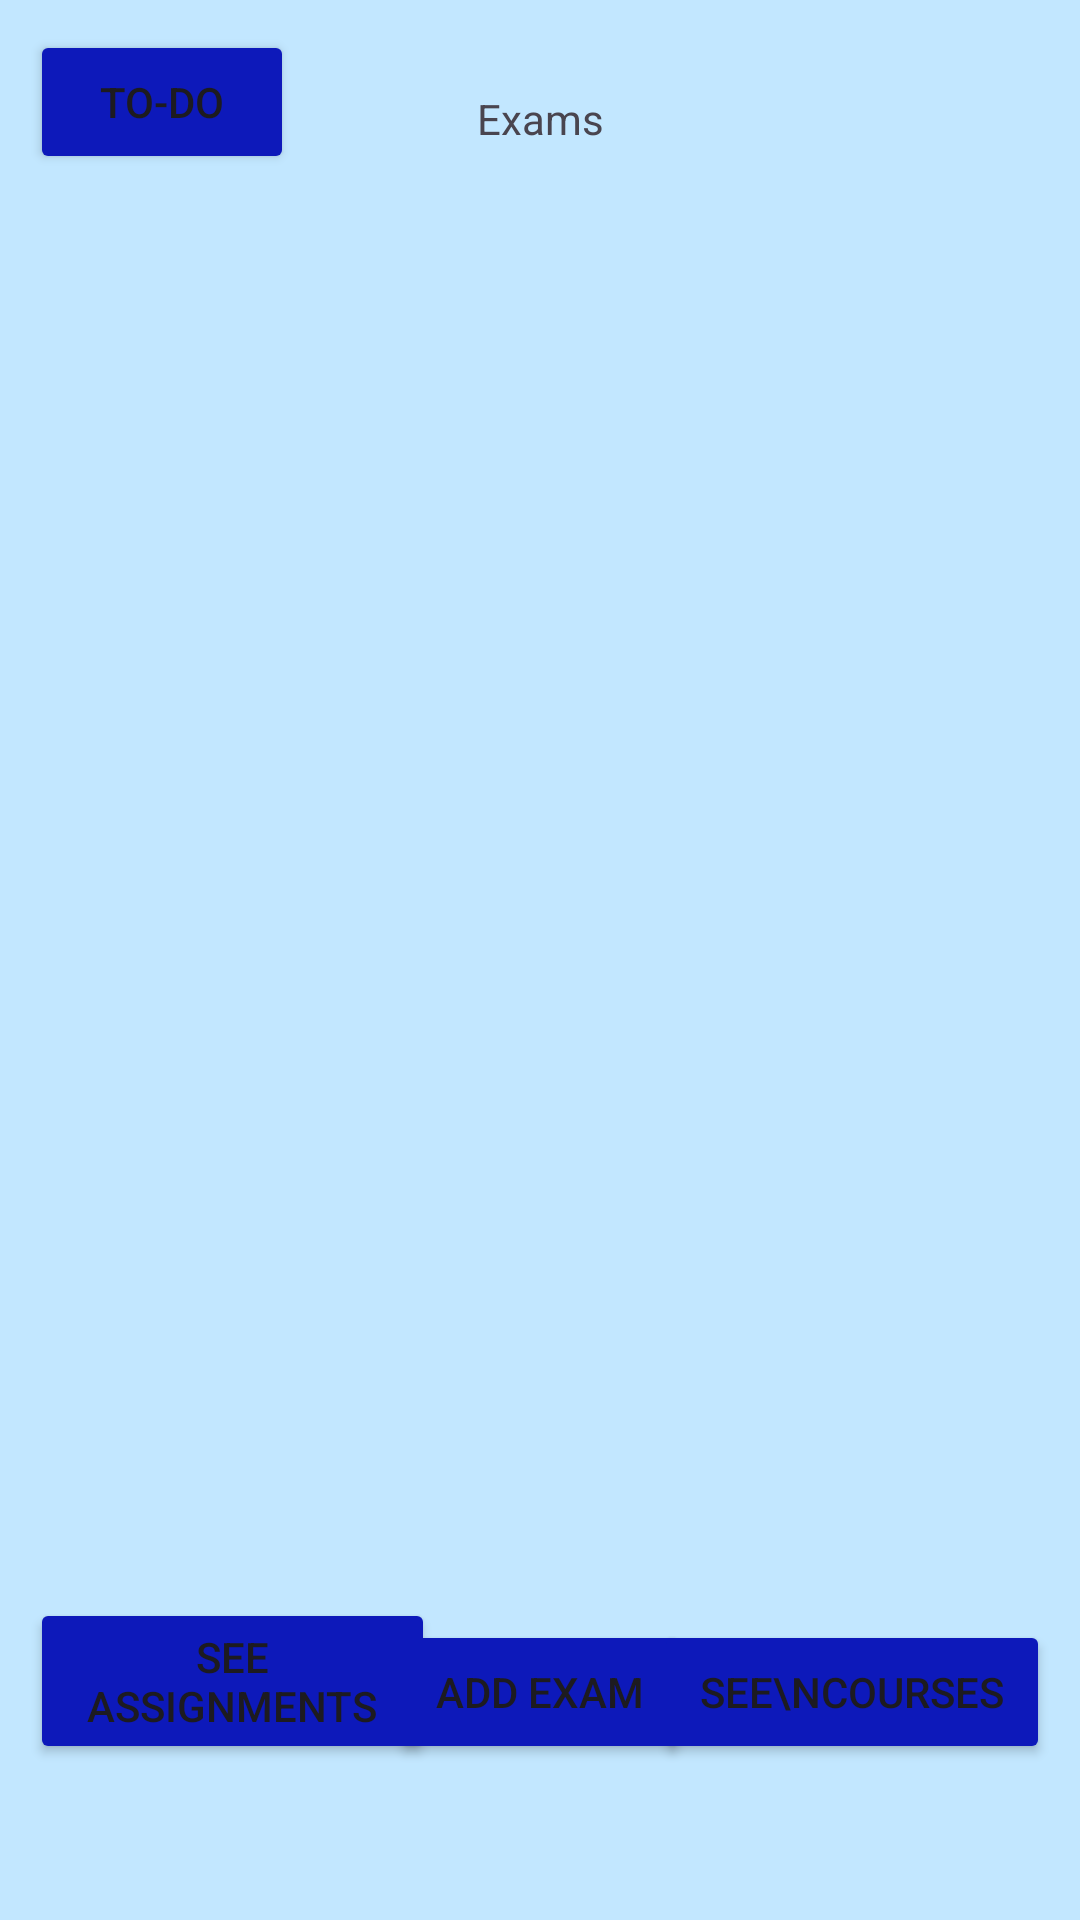

Android layout source for this screen:
<!-- AndroidManifest.xml: application theme Theme.Test -->
<!-- res/layout/exams_view.xml -->
<?xml version="1.0" encoding="utf-8"?>
<androidx.constraintlayout.widget.ConstraintLayout xmlns:android="http://schemas.android.com/apk/res/android"
    xmlns:app="http://schemas.android.com/apk/res-auto"
    xmlns:tools="http://schemas.android.com/tools"
    android:background="#c2e7ff"
    android:layout_width="match_parent"
    android:layout_height="match_parent">

    <Button
        android:id="@+id/to_do_button_exams"
        android:layout_width="wrap_content"
        android:layout_height="wrap_content"
        android:layout_marginStart="10dp"
        android:layout_marginTop="10dp"
        android:onClick="goToToDo"
        android:text="To-Do"
        android:backgroundTint="#0d19ba"
        app:layout_constraintStart_toStartOf="parent"
        app:layout_constraintTop_toTopOf="parent" />

    <TextView
        android:id="@+id/textView"
        android:layout_width="wrap_content"
        android:layout_height="wrap_content"
        android:layout_marginTop="30dp"
        android:text="Exams"
        app:layout_constraintEnd_toEndOf="parent"
        app:layout_constraintStart_toStartOf="parent"
        app:layout_constraintTop_toTopOf="parent" />

    <Button
        android:id="@+id/button1"
        android:layout_width="100dp"
        android:layout_height="wrap_content"
        android:layout_marginBottom="52dp"
        android:onClick="addExam"
        android:text="Add Exam"
        android:visibility="visible"
        android:backgroundTint="#0d19ba"
        app:layout_constraintBottom_toBottomOf="parent"
        app:layout_constraintEnd_toEndOf="parent"
        app:layout_constraintStart_toStartOf="parent" />

    <Button
        android:id="@+id/button2"
        android:layout_width="135dp"
        android:layout_height="wrap_content"
        android:layout_marginStart="10dp"
        android:layout_marginBottom="52dp"
        android:backgroundTint="#0d19ba"
        android:onClick="seeAssignments"
        android:text="See Assignments"
        android:visibility="visible"
        app:layout_constraintBottom_toBottomOf="parent"
        app:layout_constraintStart_toStartOf="parent" />

    <Button
        android:id="@+id/button3"
        android:layout_width="132dp"
        android:layout_height="wrap_content"
        android:layout_marginEnd="10dp"
        android:layout_marginBottom="52dp"
        android:onClick="seeCourses"
        android:text="See\nCourses"
        android:visibility="visible"
        android:backgroundTint="#0d19ba"
        app:layout_constraintBottom_toBottomOf="parent"
        app:layout_constraintEnd_toEndOf="parent" />

    <androidx.recyclerview.widget.RecyclerView
        android:id="@+id/examsRecyclerView"
        android:layout_width="349dp"
        android:layout_height="525dp"
        android:layout_marginStart="10dp"
        android:layout_marginTop="50dp"
        android:layout_marginEnd="10dp"
        android:visibility="visible"
        app:layout_constraintEnd_toEndOf="parent"
        app:layout_constraintStart_toStartOf="parent"
        app:layout_constraintTop_toBottomOf="@+id/textView" />
</androidx.constraintlayout.widget.ConstraintLayout>
<!-- resources referenced by this layout -->
<resources>
  <style name="Theme.Test" parent="Base.Theme.Test" />
  <style name="Base.Theme.Test" parent="Theme.Material3.DayNight.NoActionBar">
          
          
      </style>
</resources>
